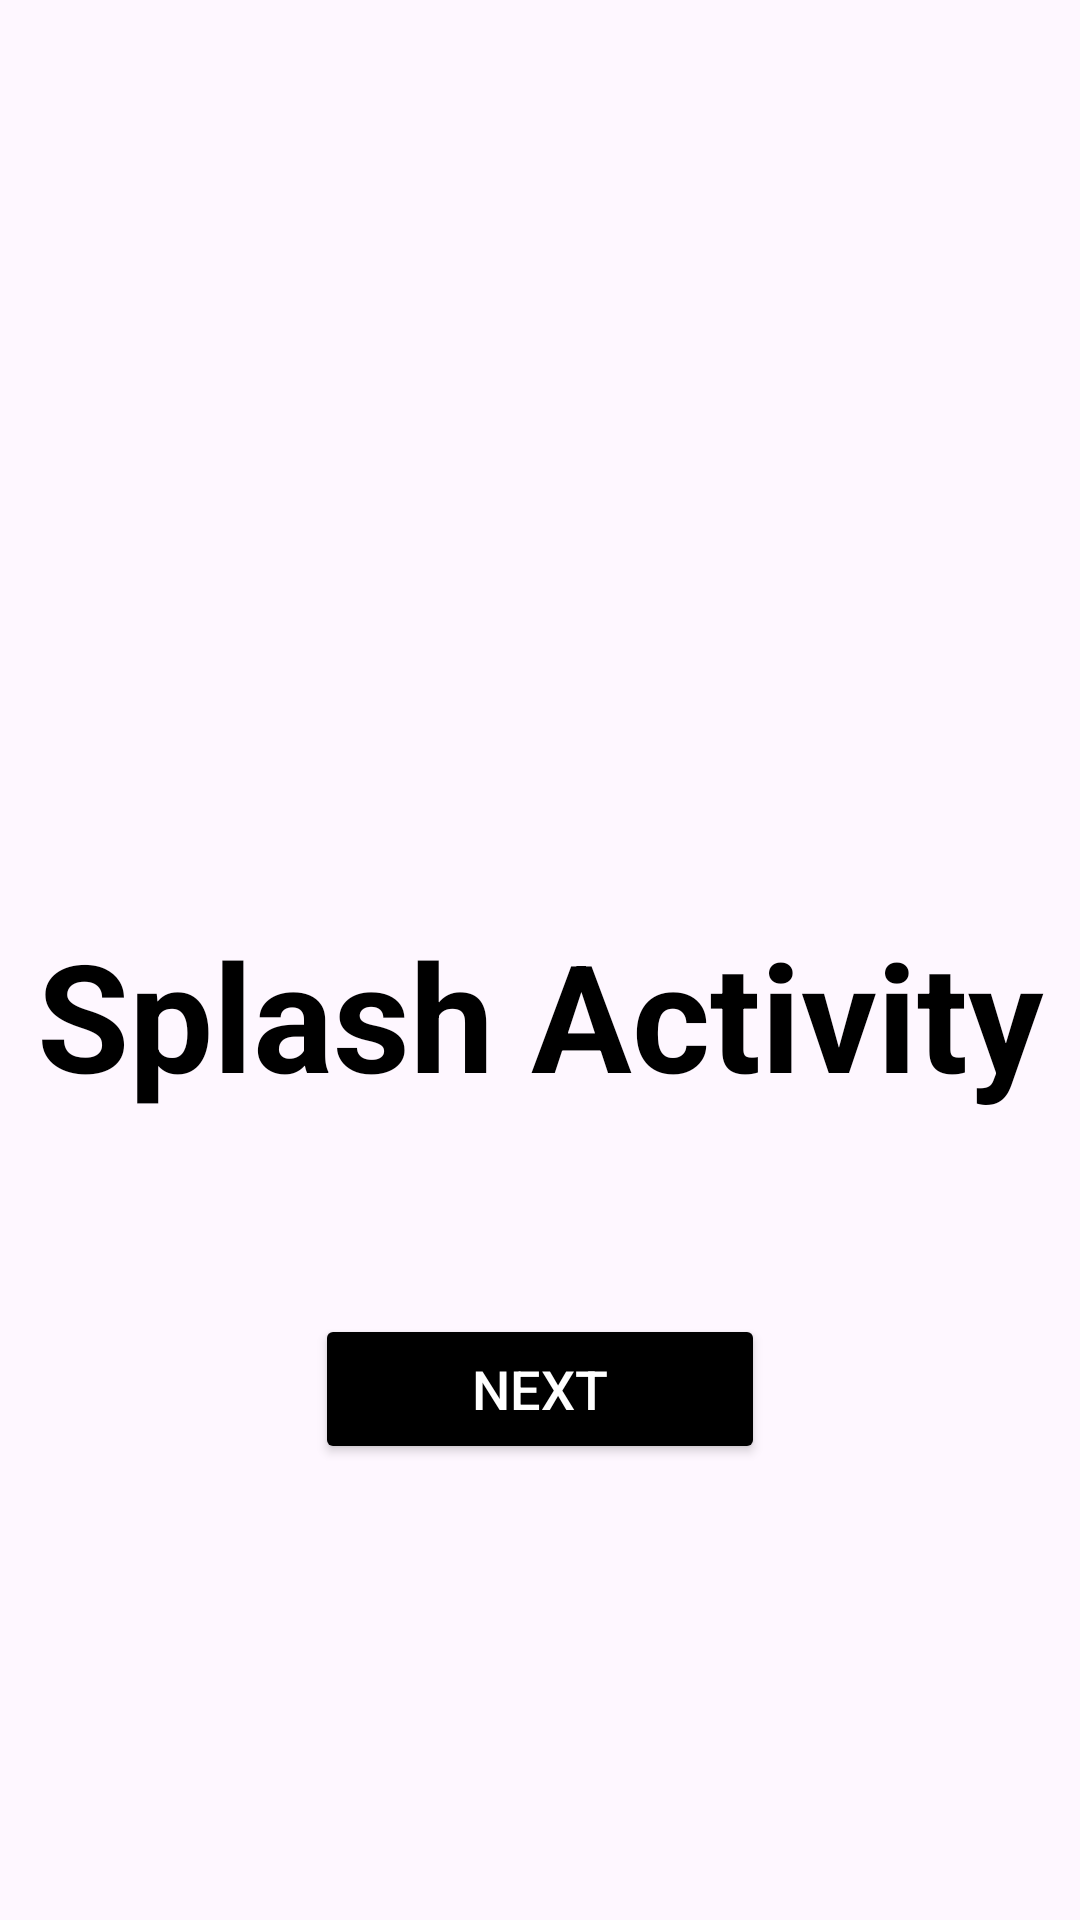

Layout XML and referenced resources for this Android screen:
<!-- AndroidManifest.xml: application theme Theme.RealtimeDataFetching -->
<!-- res/layout/activity_splash.xml -->
<?xml version="1.0" encoding="utf-8"?>
<androidx.constraintlayout.widget.ConstraintLayout xmlns:android="http://schemas.android.com/apk/res/android"
    xmlns:app="http://schemas.android.com/apk/res-auto"
    xmlns:tools="http://schemas.android.com/tools"
    android:id="@+id/main"
    android:layout_width="match_parent"
    android:layout_height="match_parent"
    tools:context=".SplashActivity">

    <TextView
        android:id="@+id/textView"
        android:layout_width="match_parent"
        android:layout_height="100dp"
        android:layout_marginTop="288dp"
        android:gravity="center"
        android:text="Splash Activity"
        android:textColor="@color/black"
        android:textSize="50sp"
        android:textStyle="bold"
        app:layout_constraintEnd_toEndOf="parent"
        app:layout_constraintHorizontal_bias="0.0"
        app:layout_constraintStart_toStartOf="parent"
        app:layout_constraintTop_toTopOf="parent" />

    <Button
        android:id="@+id/nextbn"
        android:layout_width="150dp"
        android:layout_height="50dp"
        android:backgroundTint="@color/black"
        android:text="Next"
        android:textColor="@color/white"
        android:textSize="18sp"
        android:layout_marginTop="50dp"
        app:layout_constraintEnd_toEndOf="parent"
        app:layout_constraintStart_toStartOf="parent"
        app:layout_constraintTop_toBottomOf="@+id/textView" />

</androidx.constraintlayout.widget.ConstraintLayout>
<!-- resources referenced by this layout -->
<resources>
  <color name="black">#FF000000</color>
  <color name="white">#FFFFFFFF</color>
  <style name="Theme.RealtimeDataFetching" parent="Base.Theme.RealtimeDataFetching" />
  <style name="Base.Theme.RealtimeDataFetching" parent="Theme.Material3.DayNight.NoActionBar">
          
          
      </style>
</resources>
